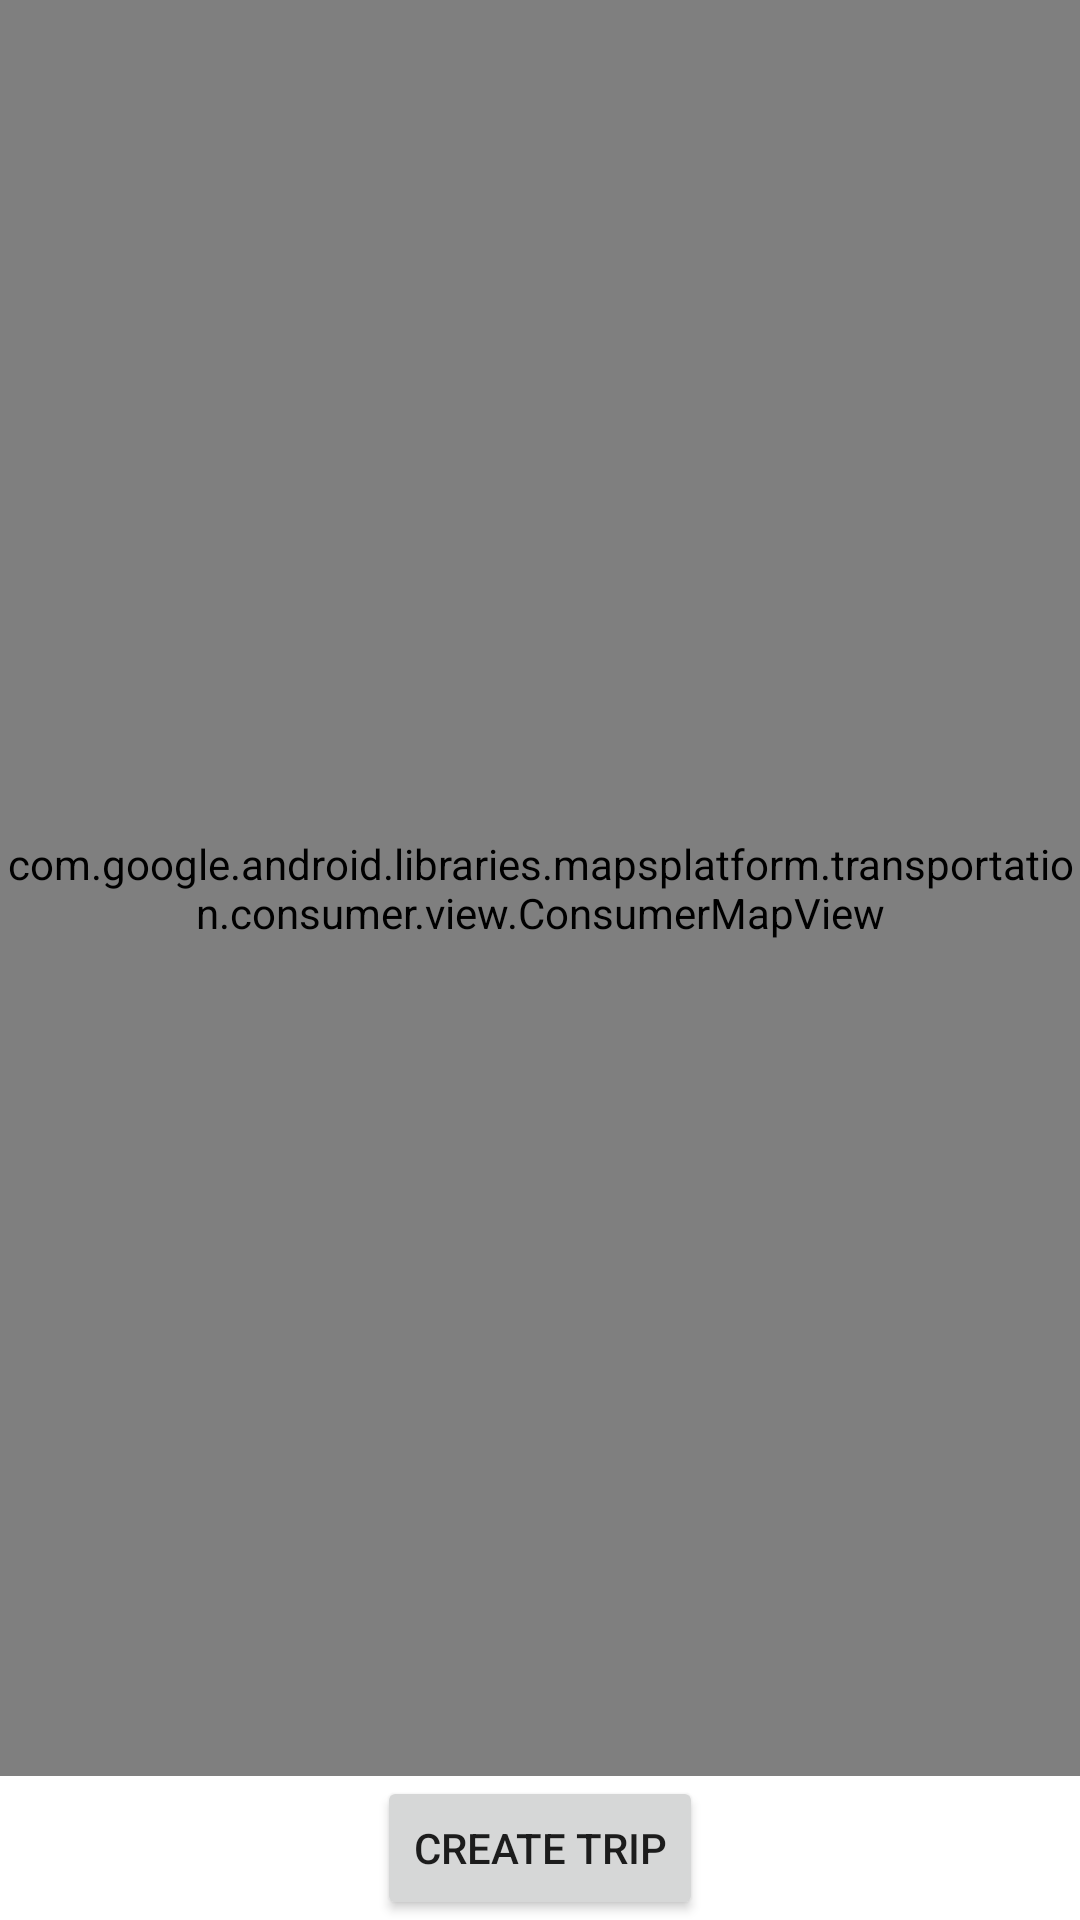

Android layout source for this screen:
<!-- AndroidManifest.xml: application theme Theme.Googleconsumertracking -->
<!-- res/layout/activity_maps.xml -->
<?xml version="1.0" encoding="utf-8"?>
<androidx.constraintlayout.widget.ConstraintLayout xmlns:android="http://schemas.android.com/apk/res/android"
    xmlns:map="http://schemas.android.com/apk/res-auto"
    xmlns:tools="http://schemas.android.com/tools"
    android:id="@+id/map"
    android:name="com.google.android.gms.maps.SupportMapFragment"
    android:layout_width="match_parent"
    android:layout_height="match_parent"
    tools:context=".MapsActivity">

    <com.google.android.libraries.mapsplatform.transportation.consumer.view.ConsumerMapView
        xmlns:android="http://schemas.android.com/apk/res/android"
        android:id="@+id/consumer_map_view"
        android:layout_width="0dp"
        android:layout_height="0dp"
        map:layout_constraintBottom_toTopOf="@+id/buttonCreateTrip"
        map:layout_constraintEnd_toEndOf="parent"
        map:layout_constraintStart_toStartOf="parent"
        map:layout_constraintTop_toTopOf="parent" />

    <Button
        android:id="@+id/buttonCreateTrip"
        android:layout_width="wrap_content"
        android:layout_height="wrap_content"
        android:text="Create Trip"
        map:layout_constraintBottom_toBottomOf="parent"
        map:layout_constraintEnd_toEndOf="parent"
        map:layout_constraintStart_toStartOf="parent" />
</androidx.constraintlayout.widget.ConstraintLayout>
<!-- resources referenced by this layout -->
<resources>
  <style name="Theme.Googleconsumertracking" parent="Theme.MaterialComponents.DayNight.DarkActionBar">
          
          <item name="colorPrimary">@color/purple_500</item>
          <item name="colorPrimaryVariant">@color/purple_700</item>
          <item name="colorOnPrimary">@color/white</item>
          
          <item name="colorSecondary">@color/teal_200</item>
          <item name="colorSecondaryVariant">@color/teal_700</item>
          <item name="colorOnSecondary">@color/black</item>
          
          <item name="android:statusBarColor">?attr/colorPrimaryVariant</item>
          
      </style>
  <!-- not gathered from this repository: default colours our renderer supplied (Android Studio template values) -->
  <color name="purple_500">#FF6200EE</color>
  <color name="purple_700">#FF3700B3</color>
  <color name="teal_200">#FF03DAC5</color>
  <color name="teal_700">#FF018786</color>
  <color name="black">#FF000000</color>
  <color name="white">#FFFFFFFF</color>
</resources>
